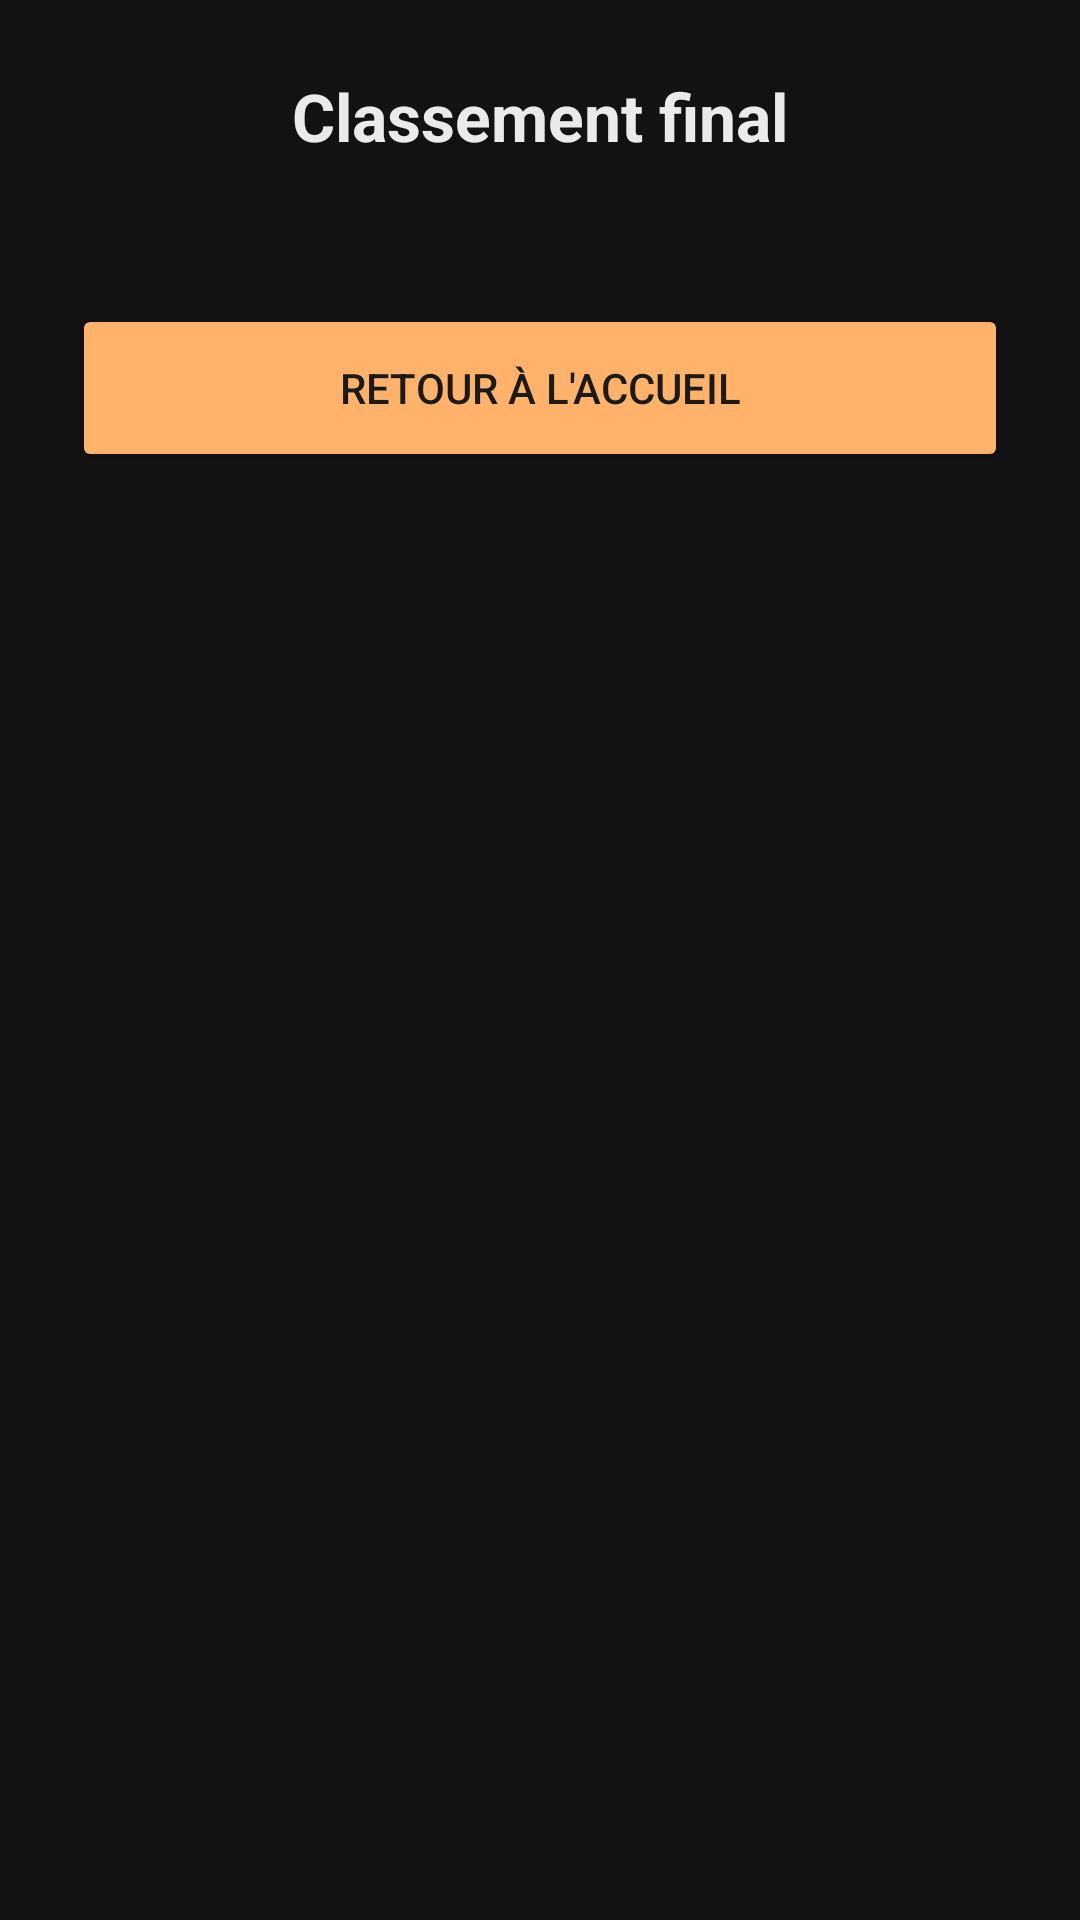

This screen was rendered from an Android layout file. Write that file and the resources it references.
<!-- AndroidManifest.xml: application theme Theme.App_mythology -->
<!-- res/layout/fragment_duel_result.xml -->
<?xml version="1.0" encoding="utf-8"?>
<ScrollView xmlns:android="http://schemas.android.com/apk/res/android"
    android:layout_width="match_parent" android:layout_height="match_parent"
    android:background="@android:color/transparent">

    <LinearLayout
        android:layout_width="match_parent" android:layout_height="wrap_content"
        android:orientation="vertical" android:padding="24dp">

        <TextView android:layout_width="wrap_content" android:layout_height="wrap_content"
            android:text="Classement final" android:textSize="22sp" android:textStyle="bold"
            android:textColor="@color/on_surface" android:layout_gravity="center_horizontal"
            android:layout_marginBottom="24dp"/>

        <LinearLayout android:id="@+id/container_ranking"
            android:layout_width="match_parent" android:layout_height="wrap_content"
            android:orientation="vertical" android:layout_marginBottom="24dp"/>

        <Button android:id="@+id/btn_duel_result_home"
            android:layout_width="match_parent" android:layout_height="56dp"
            android:text="Retour à l'accueil" android:backgroundTint="@color/primary" android:textColor="@color/on_primary"/>

    </LinearLayout>
</ScrollView>
<!-- resources referenced by this layout -->
<resources>
  <color name="on_primary">#FF1A1A1A</color>
  <color name="on_surface">#FFEAEAEA</color>
  <color name="primary">#FFB36A</color>
  <style name="Theme.App_mythology" parent="Base.Theme.App_mythology" />
  <style name="Base.Theme.App_mythology" parent="Theme.MaterialComponents.DayNight.NoActionBar">
          
          <item name="colorPrimary">@color/primary</item>
          <item name="colorPrimaryDark">@color/colorPrimaryDark</item>
          <item name="colorAccent">@color/colorAccent</item>
          <item name="colorOnPrimary">@color/on_primary</item>
          <item name="colorSurface">@color/surface</item>
          <item name="colorOnSurface">@color/on_surface</item>
          <item name="android:windowBackground">@color/surface</item>
          <item name="android:statusBarColor">@color/surface</item>
          <item name="android:navigationBarColor">@color/surface</item>
          <item name="textInputStyle">@style/Widget.MaterialComponents.TextInputLayout.OutlinedBox</item>
          
          <item name="materialButtonStyle">@style/AppButton</item>
      </style>
  <color name="colorPrimaryDark">#FF0A0A0A</color>
  <color name="colorAccent">#FFB36A</color>
  <color name="surface">#FF121212</color>
  <style name="AppButton" parent="Widget.MaterialComponents.Button">
          <item name="android:textAllCaps">false</item>
          <item name="android:letterSpacing">0</item>
          <item name="android:insetTop">0dp</item>
          <item name="android:insetBottom">0dp</item>
          <item name="android:maxLines">1</item>
          <item name="android:textSize">15sp</item>
          <item name="autoSizeTextType">uniform</item>
          <item name="autoSizeMinTextSize">11sp</item>
          <item name="autoSizeMaxTextSize">15sp</item>
      </style>
</resources>
